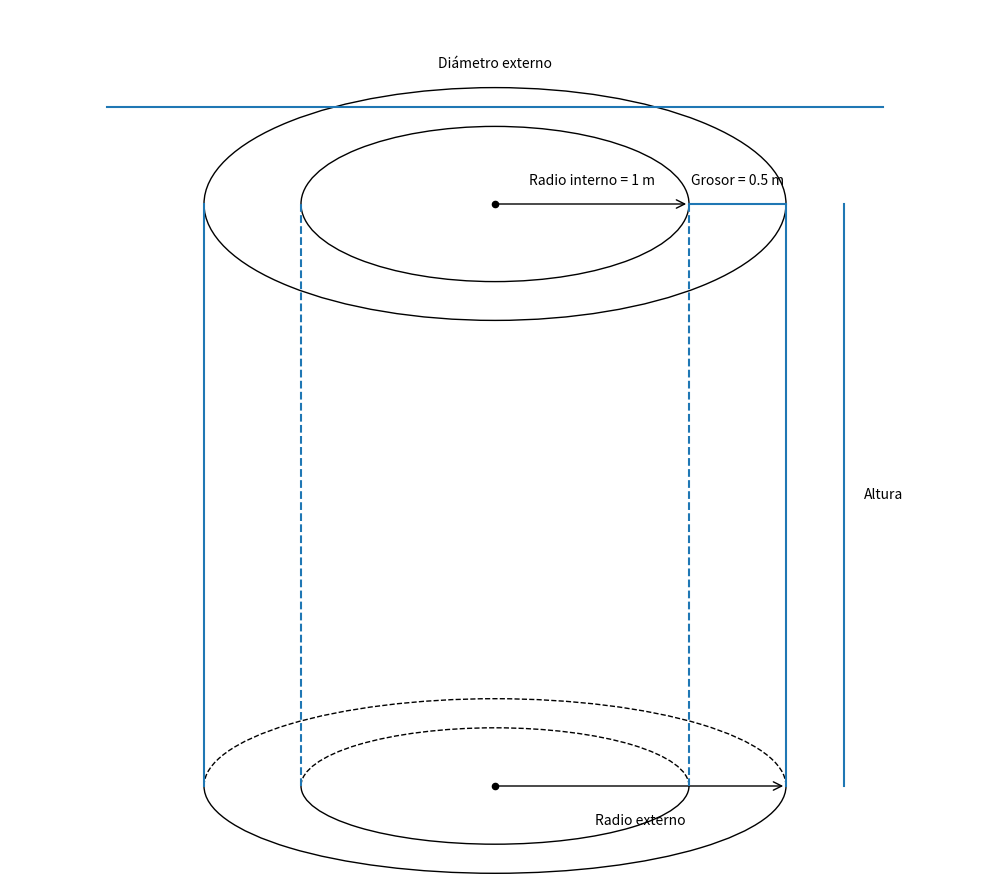

Generate this figure with matplotlib:
import matplotlib.pyplot as plt
import numpy as np
from matplotlib.patches import Ellipse, Arc, FancyArrowPatch
from matplotlib.lines import Line2D

# Define variables from the TikZ code
altura = 3  # Height
radiointerno = 1  # Internal radius
grosor = 0.5  # Thickness
radioexterno = radiointerno + grosor  # External radius
vradioexternobot = 0.45  # Vertical external radius (bottom)
vradiointernobot = 0.3  # Vertical internal radius (bottom)
vradioexternotop = 0.6  # Vertical external radius (top)
vradiointernotop = 0.4  # Vertical internal radius (top)

# Create figure
fig, ax = plt.subplots(figsize=(10, 12))

# Set equal aspect ratio
ax.set_aspect('equal')

# Define coordinates
centro_inferior = (0, 0)
centro_superior = (0, altura)
R0b = (radioexterno, 0)
neg_R0b = (-radioexterno, 0)
r0b = (radiointerno, 0)
neg_r0b = (-radiointerno, 0)
R0t = (radioexterno, altura)
neg_R0t = (-radioexterno, altura)
r0t = (radiointerno, altura)
neg_r0t = (-radiointerno, altura)

# Draw dashed parts (hidden)
# Dashed arc - external bottom (back)
back_arc_ext = Arc((0, 0), 2*radioexterno, 2*vradioexternobot,
                  theta1=0, theta2=180, linestyle='dashed')
ax.add_patch(back_arc_ext)

# Dashed arc - internal bottom (back)
back_arc_int = Arc((0, 0), 2*radiointerno, 2*vradiointernobot,
                  theta1=0, theta2=180, linestyle='dashed')
ax.add_patch(back_arc_int)

# Dashed vertical lines (internal)
ax.add_line(Line2D([neg_r0b[0], neg_r0t[0]], [neg_r0b[1], neg_r0t[1]], linestyle='dashed'))
ax.add_line(Line2D([r0b[0], r0t[0]], [r0b[1], r0t[1]], linestyle='dashed'))

# Draw solid parts (visible)
# Solid vertical lines (external)
ax.add_line(Line2D([neg_R0b[0], neg_R0t[0]], [neg_R0b[1], neg_R0t[1]]))
ax.add_line(Line2D([R0b[0], R0t[0]], [R0b[1], R0t[1]]))

# Solid arc - external bottom (front)
front_arc_ext = Arc((0, 0), 2*radioexterno, 2*vradioexternobot,
                   theta1=180, theta2=360)
ax.add_patch(front_arc_ext)

# Solid arc - internal bottom (front)
front_arc_int = Arc((0, 0), 2*radiointerno, 2*vradiointernobot,
                   theta1=180, theta2=360)
ax.add_patch(front_arc_int)

# Ellipses for top
top_ellipse_ext = Ellipse(centro_superior, 2*radioexterno, 2*vradioexternotop,
                         fill=False)
ax.add_patch(top_ellipse_ext)

top_ellipse_int = Ellipse(centro_superior, 2*radiointerno, 2*vradiointernotop,
                         fill=False)
ax.add_patch(top_ellipse_int)

# Center points
ax.scatter([centro_inferior[0], centro_superior[0]],
          [centro_inferior[1], centro_superior[1]], color='black', s=20)

# Draw dimension lines and labels
# Height
ax.add_line(Line2D([radioexterno + 0.3, radioexterno + 0.3], [0, altura]))
ax.text(radioexterno + 0.4, altura/2, "Altura", fontsize=10, va='center')

# Internal radius
arrow_int_radius = FancyArrowPatch(centro_superior, r0t, arrowstyle='->',
                                  mutation_scale=15)
ax.add_patch(arrow_int_radius)
ax.text((centro_superior[0] + r0t[0])/2, altura + 0.1,
       "Radio interno = 1 m", fontsize=10, ha='center')

# Thickness (grosor)
ax.add_line(Line2D([r0t[0], R0t[0]], [r0t[1], R0t[1]]))
ax.text((r0t[0] + R0t[0])/2, altura + 0.1,
       "Grosor = 0.5 m", fontsize=10, ha='center')

# External diameter
ax.add_line(Line2D([-radioexterno - 0.5, radioexterno + 0.5],
                  [altura + 0.5, altura + 0.5]))
ax.text(0, altura + 0.7, "Diámetro externo", fontsize=10, ha='center')

# External radius
arrow_ext_radius = FancyArrowPatch(centro_inferior, R0b, arrowstyle='->',
                                  mutation_scale=15)
ax.add_patch(arrow_ext_radius)
ax.text(radioexterno/2, -0.2, "Radio externo", fontsize=10, ha='center')

# Setting the limits and removing axes
ax.set_xlim(-radioexterno - 1, radioexterno + 1)
ax.set_ylim(-0.5, altura + 1)
ax.axis('off')

# List for image titles (required by the execution environment)
_mfajlsdf98q21_image_title_list = ["Hollow Cylinder TikZ Diagram Visualization"]

plt.tight_layout()
plt.show()
